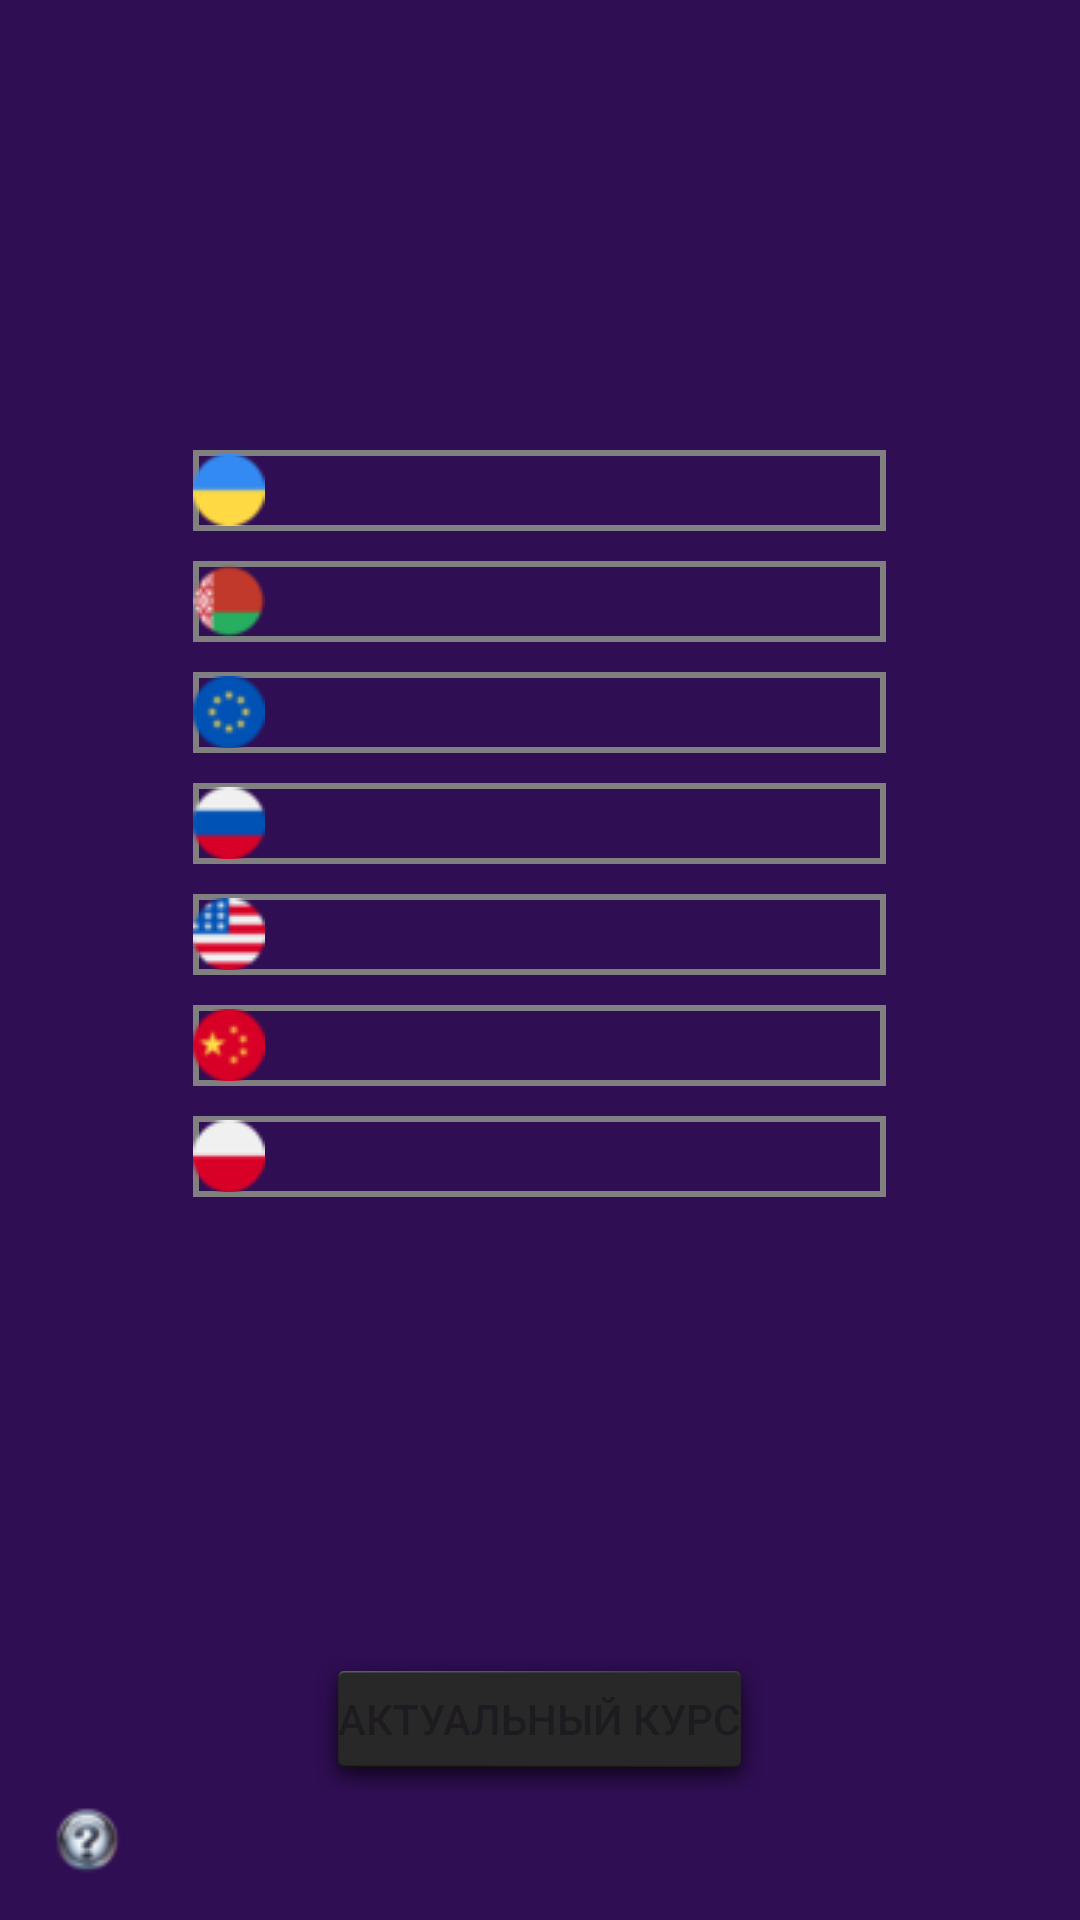

Layout XML and referenced resources for this Android screen:
<!-- AndroidManifest.xml: application theme Theme.Conv_Test_999 -->
<!-- res/layout/activity_main.xml -->
<?xml version="1.0" encoding="utf-8"?>
<LinearLayout xmlns:android="http://schemas.android.com/apk/res/android"
    xmlns:app="http://schemas.android.com/apk/res-auto"
    android:layout_width="match_parent"
    android:layout_height="match_parent"
    android:orientation="vertical"
    android:background="@color/colorBlackBlue"
    android:layout_gravity="center_horizontal"
    >


    <EditText
        android:id="@+id/editText_result_uah"
        android:layout_width="231dp"
        android:layout_height="wrap_content"
        android:layout_marginTop="150dp"
        android:background="@drawable/textview_border"
        android:drawableLeft="@drawable/ukraine"
        android:layout_gravity="center_horizontal"
        android:textColor="#BD8237"
        android:textSize="20sp"
        android:inputType="number"/>



    <EditText
        android:id="@+id/editText_result_byn"
        android:layout_width="231dp"
        android:layout_height="wrap_content"
        android:layout_gravity="center_horizontal"
        android:layout_marginTop="10dp"
        android:background="@drawable/textview_border"
        android:drawableLeft="@drawable/belarus"
        android:textColor="#BD8237"
        android:textSize="20sp"
        android:inputType="number"/>
    <EditText
        android:id="@+id/editText_result_eur"
        android:layout_width="231dp"
        android:layout_height="wrap_content"
        android:layout_gravity="center_horizontal"
        android:layout_marginTop="10dp"
        android:background="@drawable/textview_border"
        android:drawableLeft="@drawable/euro"
        android:textColor="#BD8237"
        android:textSize="20sp"
        android:inputType="number"/>

    <EditText
        android:id="@+id/editText_result_rub"
        android:layout_width="231dp"
        android:layout_height="wrap_content"
        android:layout_gravity="center_horizontal"
        android:layout_marginTop="10dp"
        android:background="@drawable/textview_border"
        android:drawableLeft="@drawable/rus"
        android:textColor="#BD8237"
        android:textSize="20sp"
        android:inputType="number"/>

    <EditText
        android:id="@+id/editText_result_usd"
        android:layout_width="231dp"
        android:layout_height="wrap_content"
        android:layout_gravity="center_horizontal"
        android:layout_marginTop="10dp"
        android:background="@drawable/textview_border"
        android:drawableLeft="@drawable/usd"
        android:textColor="#BD8237"
        android:textSize="20sp"
        android:inputType="number"/>


    <EditText
        android:id="@+id/editText_result_cny"
        android:layout_width="231dp"
        android:layout_height="wrap_content"
        android:layout_gravity="center_horizontal"
        android:layout_marginTop="10dp"
        android:background="@drawable/textview_border"
        android:drawableLeft="@drawable/china"
        android:textColor="#BD8237"
        android:gravity="center_vertical"
        android:textSize="20sp"
        android:inputType="number"/>
    <EditText
        android:id="@+id/editText_result_pln"
        android:layout_width="231dp"
        android:layout_height="wrap_content"
        android:layout_gravity="center_horizontal"
        android:layout_marginTop="10dp"
        android:background="@drawable/textview_border"
        android:drawableLeft="@drawable/poland"
        android:textColor="#BD8237"
        android:textSize="20sp"
        android:inputType="number"/>


    <Button
        android:id="@+id/myButton"
        android:layout_width="wrap_content"
        android:layout_height="wrap_content"
        android:layout_gravity="center_horizontal"
        android:layout_marginTop="150dp"
        android:background="@android:drawable/dialog_holo_dark_frame"
        android:text="Актуальный курс" />

    <ImageButton
        android:id="@+id/infButton"
        android:layout_width="58dp"
        android:layout_height="wrap_content"
        android:background="#00FFFFFF"
        app:srcCompat="@drawable/information" />


</LinearLayout>
<!-- resources referenced by this layout -->
<resources>
  <color name="colorBlackBlue">#2F0E53</color>
  <!-- drawable belarus: png bitmap (drawable, 1454 bytes) -->
  <!-- drawable china: png bitmap (drawable, 969 bytes) -->
  <!-- drawable euro: png bitmap (drawable, 755 bytes) -->
  <!-- drawable information: png bitmap (drawable, 1896 bytes) -->
  <!-- drawable poland: png bitmap (drawable, 815 bytes) -->
  <!-- drawable rus: png bitmap (drawable, 955 bytes) -->
  <!-- drawable textview_border (drawable) -->
  <?xml version="1.0" encoding="utf-8"?>
  <shape xmlns:android="http://schemas.android.com/apk/res/android"
  android:shape="rectangle">
  <stroke
      android:width="2dp"
      android:color="@color/colorGray" />
  </shape>
  <!-- drawable ukraine: png bitmap (drawable, 826 bytes) -->
  <!-- drawable usd: png bitmap (drawable, 1695 bytes) -->
  <style name="Theme.Conv_Test_999" parent="Base.Theme.Conv_Test_999" />
  <color name="colorGray">#808080</color>
  <style name="Base.Theme.Conv_Test_999" parent="Theme.Material3.DayNight.NoActionBar">
          
          
      </style>
</resources>
